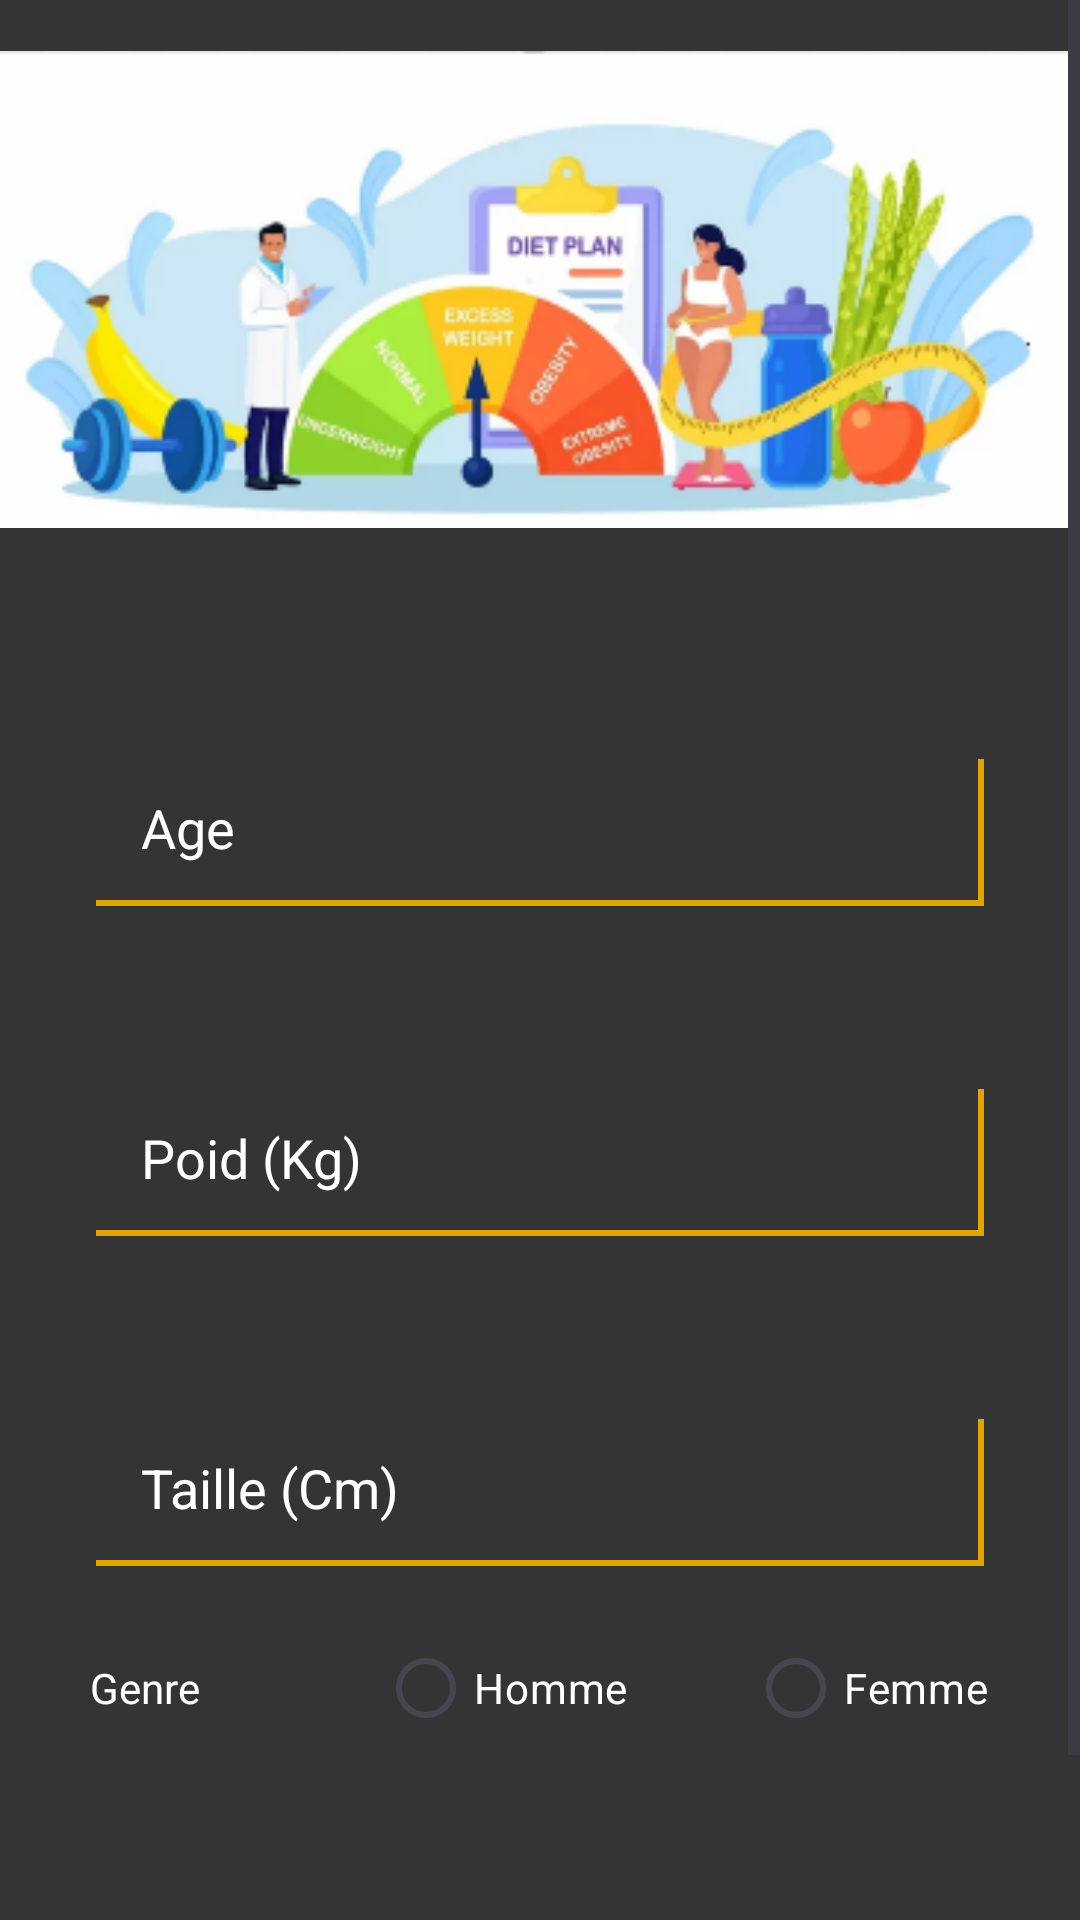

The Android layout XML behind this screen, and the referenced resources:
<!-- AndroidManifest.xml: application theme Theme.MyProjectS1 -->
<!-- res/layout/activity_info_page.xml -->
<?xml version="1.0" encoding="utf-8"?>
<androidx.constraintlayout.widget.ConstraintLayout xmlns:android="http://schemas.android.com/apk/res/android"
    xmlns:app="http://schemas.android.com/apk/res-auto"
    xmlns:tools="http://schemas.android.com/tools"
    android:layout_width="match_parent"
    android:layout_height="match_parent"
    android:background="#343434"
    tools:context=".InfoPage">


    <ScrollView
        android:layout_width="match_parent"
        android:layout_height="match_parent"
        tools:layout_editor_absoluteX="0dp"
        tools:layout_editor_absoluteY="-67dp">

        <LinearLayout
            android:id="@+id/Lineair_Layout"
            android:layout_width="match_parent"
            android:layout_height="wrap_content"
            android:orientation="vertical">


            <ImageView
                android:id="@+id/imageView3"
                android:layout_width="match_parent"
                android:layout_height="193dp"
                android:layout_marginEnd="4dp"
                android:layout_marginRight="0dp"
                android:contentDescription="@string/todo"
                app:layout_constraintEnd_toEndOf="parent"
                app:layout_constraintTop_toTopOf="parent"
                app:srcCompat="@drawable/imc"
                tools:ignore="MissingConstraints" />

            <EditText
                android:id="@+id/age"
                android:layout_width="match_parent"
                android:layout_height="50dp"
                android:layout_marginStart="32dp"
                android:layout_marginTop="60dp"
                android:layout_marginEnd="32dp"
                android:background="@drawable/edittext_background"
                android:hint="Age"
                android:padding="15dp"
                android:textColorHint=" #ffffff" />

            <EditText
                android:id="@+id/poid"
                android:layout_width="match_parent"
                android:layout_height="50dp"
                android:layout_marginStart="32dp"
                android:layout_marginTop="60dp"
                android:layout_marginEnd="32dp"
                android:background="@drawable/edittext_background"
                android:hint="Poid (Kg)"
                android:padding="15dp"
                android:textColorHint=" #ffffff"

                />

            <EditText
                android:id="@+id/taille"
                android:layout_width="match_parent"
                android:layout_height="50dp"
                android:layout_marginStart="32dp"
                android:layout_marginTop="60dp"
                android:layout_marginEnd="32dp"
                android:background="@drawable/edittext_background"
                android:hint="Taille (Cm)"
                android:padding="15dp"
                android:textColorHint=" #ffffff"

                />

            <RadioGroup
                android:layout_width="match_parent"
                android:layout_height="match_parent" />

            <LinearLayout
                android:layout_width="394dp"
                android:layout_height="62dp"

                android:orientation="horizontal">

                <TextView
                    android:id="@+id/textView3"
                    android:layout_width="wrap_content"
                    android:layout_height="101dp"
                    android:layout_weight="1"
                    android:padding="30dp"
                    android:text="Genre"
                    android:textColor=" #ffffff" />

                <RadioButton
                    android:id="@+id/homme"
                    android:layout_width="94dp"
                    android:layout_height="wrap_content"
                    android:layout_weight="1"
                    android:text="Homme"
                    android:textColor=" #ffffff" />

                <RadioButton
                    android:id="@+id/femme"
                    android:layout_width="115dp"
                    android:layout_height="wrap_content"
                    android:layout_weight="1"
                    android:text="Femme"
                    android:textColor=" #ffffff" />

            </LinearLayout>

            <androidx.appcompat.widget.AppCompatButton
                android:id="@+id/btnSubmit"
                style="@android:style/Widget.Button"
                android:layout_width="match_parent"
                android:layout_height="55dp"
                android:layout_marginStart="32dp"
                android:layout_marginTop="60dp"
                android:layout_marginEnd="32dp"
                android:minWidth="0dp"
                android:minHeight="0dp"
                android:padding="16dp"
                android:text="Submit"
                android:textColor="#343434"
                android:textSize="16sp"
                android:textStyle="bold" />

        </LinearLayout>


    </ScrollView>
</androidx.constraintlayout.widget.ConstraintLayout>
<!-- resources referenced by this layout -->
<resources>
  <!-- drawable edittext_background (drawable) -->
  <?xml version="1.0" encoding="utf-8"?>
  <layer-list xmlns:android="http://schemas.android.com/apk/res/android">
   <item android:top="-3dp" android:bottom="1dp" android:left="-3dp">
    <shape android:shape="rectangle">
     <stroke android:width="2dp" android:color="#E1A500"/>
  
  
    </shape>
   </item>
  
  </layer-list>
  <!-- drawable imc: png bitmap (drawable, 70536 bytes) -->
  <string name="todo">TODO</string>
  <style name="Theme.MyProjectS1" parent="Base.Theme.MyProjectS1" />
  <style name="Base.Theme.MyProjectS1" parent="Theme.Material3.DayNight">
          
          
      </style>
</resources>
